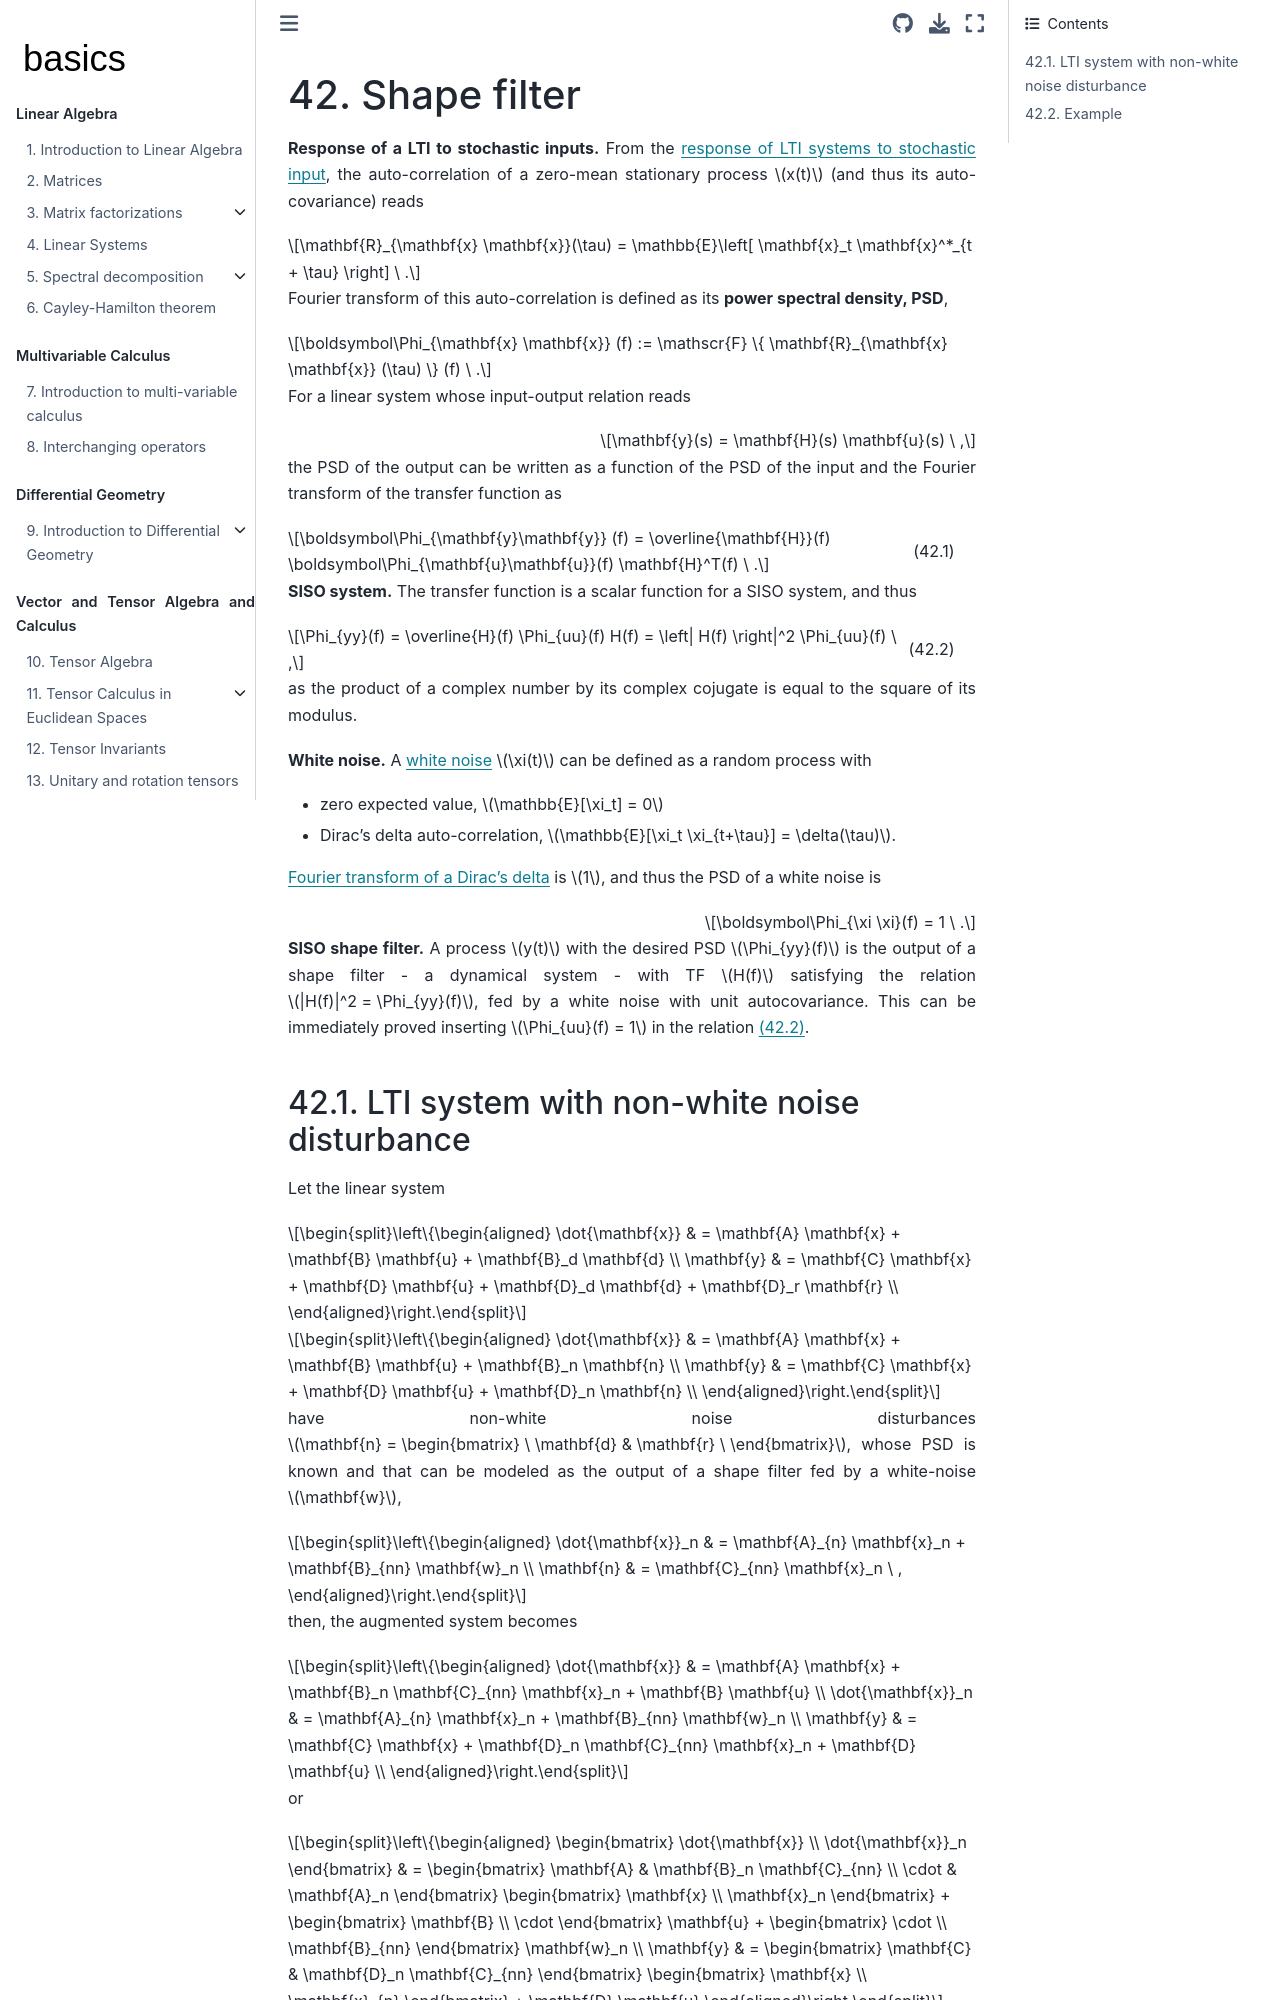

repository: Basics2022/bbooks-math-miscellanea · page: ch/system-theory/shape-filter.html · generator: jekyll

(system-theory:shape-filter)=
# Shape filter

**Response of a LTI to stochastic inputs.**
From the [response of LTI systems to stochastic input](ode:lti:response:stochastic), the auto-correlation of a zero-mean stationary process $x(t)$ (and thus its auto-covariance) reads

$$\mathbf{R}_{\mathbf{x} \mathbf{x}}(\tau) = \mathbb{E}\left[ \mathbf{x}_t \mathbf{x}^*_{t + \tau} \right] \ .$$

Fourier transform of this auto-correlation is defined as its **power spectral density, PSD**,

$$\boldsymbol\Phi_{\mathbf{x} \mathbf{x}} (f) := \mathscr{F} \{ \mathbf{R}_{\mathbf{x} \mathbf{x}} (\tau) \} (f) \ .$$

For a linear system whose input-output relation reads

$$\mathbf{y}(s) = \mathbf{H}(s) \mathbf{u}(s) \ ,$$

the PSD of the output can be written as a function of the PSD of the input and the Fourier transform of the transfer function as

$$\boldsymbol\Phi_{\mathbf{y}\mathbf{y}} (f) = \overline{\mathbf{H}}(f) \boldsymbol\Phi_{\mathbf{u}\mathbf{u}}(f) \mathbf{H}^T(f) \ .$$ (eq:psd:io:vector)

**SISO system.** The transfer function is a scalar function for a SISO system, and thus

$$\Phi_{yy}(f) = \overline{H}(f) \Phi_{uu}(f) H(f) = \left| H(f) \right|^2 \Phi_{uu}(f) \ ,$$ (eq:psd:io:scalar)

as the product of a complex number by its complex cojugate is equal to the square of its modulus.

**White noise.**
A [white noise](https://basics2022.github.io/bbooks-statistics/ch/prob/white-noise.html) $\xi(t)$ can be defined as a random process with

* zero expected value, $\mathbb{E}[\xi_t] = 0$
* Dirac's delta auto-correlation, $\mathbb{E}[\xi_t \xi_{t+\tau}] = \delta(\tau)$.

[Fourier transform of a Dirac's delta](functional-analysis:dirac-delta) is $1$, and thus the PSD of a white noise is

$$\boldsymbol\Phi_{\xi \xi}(f) = 1 \ .$$


**SISO shape filter.** A process $y(t)$ with the desired PSD $\Phi_{yy}(f)$ is the output of a shape filter - a dynamical system - with TF $H(f)$ satisfying the relation $|H(f)|^2 = \Phi_{yy}(f)$, fed by a white noise with unit autocovariance. This can be immediately proved inserting $\Phi_{uu}(f) = 1$ in the relation {eq}`eq:psd:io:scalar`.

(system-theory:shape-filter:augmented-system)=
